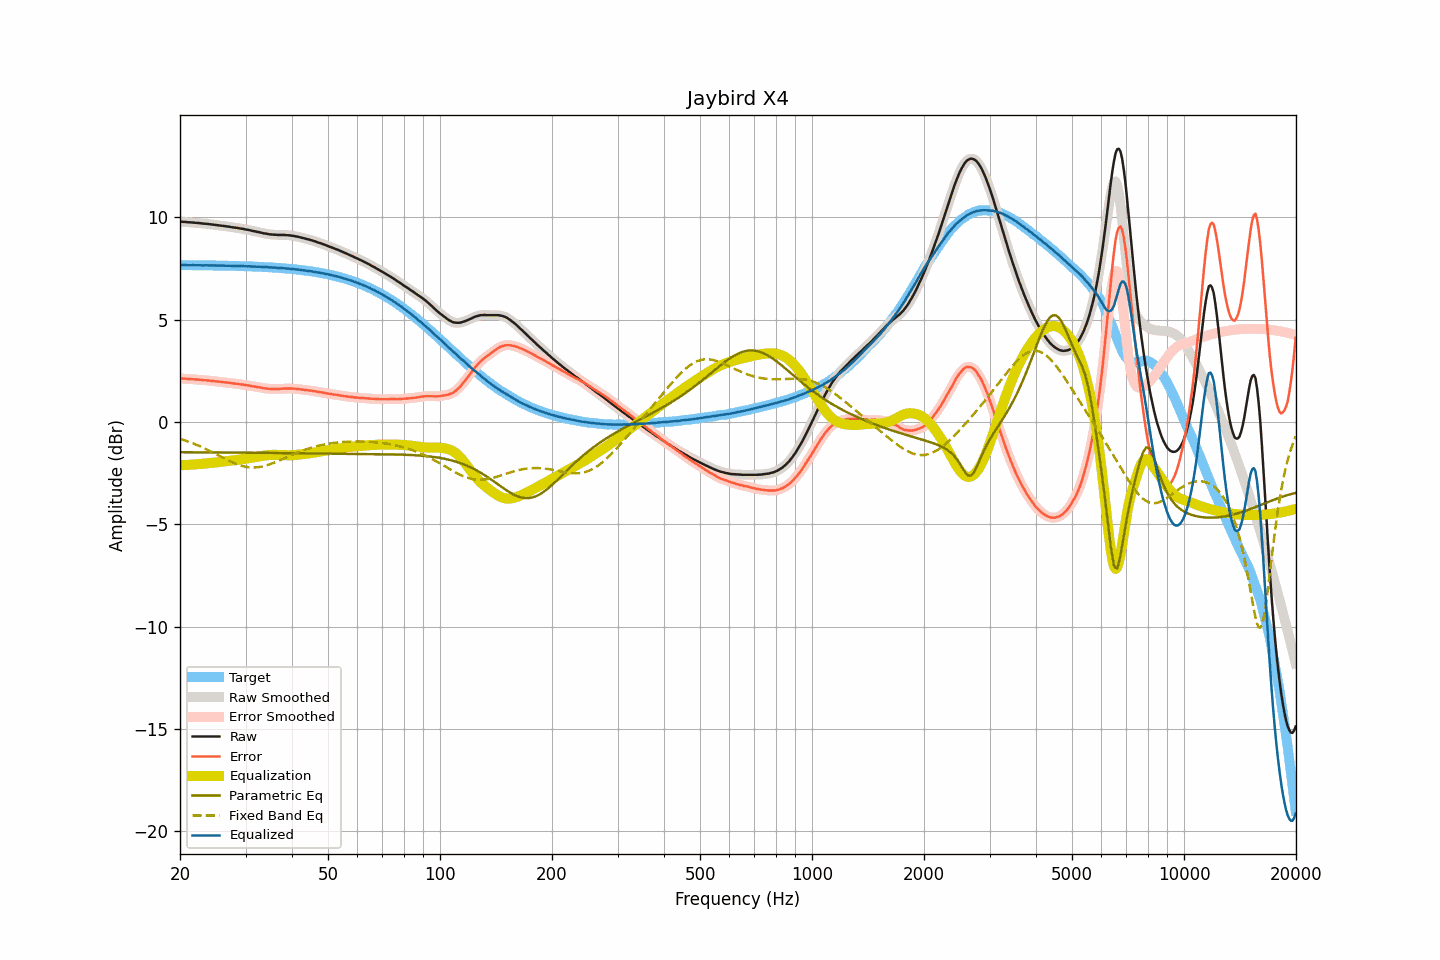

The table this chart was drawn from, first rows:
frequency, raw, smoothed, error, error_smoothed, equalization, parametric_eq, fixed_band_eq, equalized_raw, equalized_smoothed, target
20.00, 9.78, 9.79, 2.12, 2.12, -2.12, -1.48, -0.83, 7.66, 7.66, 7.66
20.20, 9.78, 9.78, 2.12, 2.12, -2.12, -1.48, -0.85, 7.66, 7.66, 7.66
20.40, 9.77, 9.78, 2.11, 2.12, -2.12, -1.48, -0.88, 7.66, 7.66, 7.66
20.61, 9.77, 9.77, 2.11, 2.11, -2.11, -1.48, -0.90, 7.66, 7.66, 7.66
20.81, 9.76, 9.76, 2.10, 2.10, -2.11, -1.48, -0.93, 7.66, 7.66, 7.66
21.02, 9.75, 9.76, 2.10, 2.10, -2.10, -1.48, -0.96, 7.65, 7.66, 7.66
21.23, 9.75, 9.75, 2.10, 2.09, -2.10, -1.48, -0.99, 7.66, 7.66, 7.66
21.44, 9.74, 9.75, 2.09, 2.09, -2.09, -1.48, -1.02, 7.65, 7.66, 7.66
21.66, 9.74, 9.74, 2.09, 2.08, -2.08, -1.48, -1.05, 7.66, 7.66, 7.66
21.87, 9.73, 9.73, 2.08, 2.08, -2.08, -1.49, -1.08, 7.66, 7.66, 7.65
22.09, 9.72, 9.73, 2.07, 2.07, -2.07, -1.49, -1.11, 7.65, 7.66, 7.65
22.31, 9.72, 9.72, 2.07, 2.07, -2.07, -1.49, -1.14, 7.66, 7.65, 7.65
22.54, 9.71, 9.71, 2.06, 2.06, -2.06, -1.49, -1.18, 7.65, 7.65, 7.65
22.76, 9.70, 9.70, 2.05, 2.05, -2.05, -1.49, -1.21, 7.65, 7.65, 7.65
22.99, 9.69, 9.69, 2.04, 2.04, -2.05, -1.49, -1.25, 7.65, 7.65, 7.65
23.22, 9.68, 9.69, 2.03, 2.04, -2.04, -1.49, -1.28, 7.64, 7.65, 7.65
23.45, 9.68, 9.68, 2.04, 2.03, -2.03, -1.49, -1.32, 7.65, 7.65, 7.65
23.69, 9.67, 9.67, 2.03, 2.03, -2.02, -1.49, -1.36, 7.65, 7.65, 7.65
23.92, 9.66, 9.66, 2.02, 2.02, -2.02, -1.49, -1.40, 7.65, 7.65, 7.65
24.16, 9.65, 9.65, 2.01, 2.01, -2.01, -1.49, -1.44, 7.65, 7.65, 7.64
24.40, 9.64, 9.64, 2.00, 2.00, -2.00, -1.49, -1.48, 7.64, 7.64, 7.64
24.65, 9.63, 9.63, 1.99, 1.99, -1.99, -1.49, -1.52, 7.64, 7.64, 7.64
24.89, 9.62, 9.62, 1.98, 1.98, -1.98, -1.49, -1.56, 7.64, 7.64, 7.64
25.14, 9.61, 9.61, 1.97, 1.97, -1.97, -1.49, -1.60, 7.64, 7.64, 7.64
25.39, 9.60, 9.60, 1.97, 1.97, -1.97, -1.49, -1.64, 7.64, 7.64, 7.64
25.65, 9.59, 9.59, 1.96, 1.96, -1.96, -1.49, -1.68, 7.64, 7.64, 7.64
25.91, 9.58, 9.58, 1.95, 1.95, -1.95, -1.49, -1.72, 7.63, 7.63, 7.64
26.16, 9.57, 9.57, 1.94, 1.94, -1.94, -1.49, -1.76, 7.63, 7.63, 7.63
26.43, 9.56, 9.56, 1.93, 1.93, -1.93, -1.50, -1.80, 7.63, 7.63, 7.63
26.69, 9.55, 9.55, 1.92, 1.92, -1.92, -1.50, -1.84, 7.63, 7.63, 7.63
26.96, 9.54, 9.54, 1.91, 1.91, -1.91, -1.50, -1.88, 7.63, 7.63, 7.63
27.23, 9.53, 9.53, 1.91, 1.90, -1.90, -1.50, -1.92, 7.63, 7.63, 7.63
27.50, 9.51, 9.52, 1.89, 1.89, -1.89, -1.50, -1.95, 7.62, 7.62, 7.63
27.77, 9.50, 9.50, 1.88, 1.88, -1.88, -1.50, -1.99, 7.62, 7.62, 7.62
28.05, 9.49, 9.49, 1.87, 1.87, -1.87, -1.50, -2.02, 7.62, 7.62, 7.62
28.33, 9.48, 9.48, 1.86, 1.86, -1.86, -1.50, -2.05, 7.62, 7.62, 7.62
28.62, 9.47, 9.47, 1.86, 1.85, -1.85, -1.50, -2.08, 7.62, 7.62, 7.62
28.90, 9.45, 9.46, 1.84, 1.84, -1.84, -1.50, -2.11, 7.61, 7.62, 7.61
29.19, 9.44, 9.44, 1.83, 1.83, -1.83, -1.50, -2.14, 7.61, 7.61, 7.61
29.48, 9.43, 9.43, 1.82, 1.82, -1.82, -1.50, -2.16, 7.61, 7.61, 7.61
29.78, 9.41, 9.42, 1.81, 1.81, -1.81, -1.50, -2.18, 7.60, 7.61, 7.61
30.08, 9.40, 9.40, 1.80, 1.80, -1.80, -1.50, -2.19, 7.61, 7.61, 7.60
30.38, 9.38, 9.39, 1.78, 1.78, -1.78, -1.50, -2.21, 7.60, 7.60, 7.60
30.68, 9.37, 9.37, 1.77, 1.77, -1.77, -1.51, -2.22, 7.60, 7.60, 7.60
30.99, 9.35, 9.35, 1.76, 1.76, -1.76, -1.51, -2.22, 7.60, 7.60, 7.60
31.30, 9.33, 9.34, 1.74, 1.74, -1.74, -1.51, -2.23, 7.59, 7.59, 7.59
31.61, 9.32, 9.32, 1.73, 1.73, -1.73, -1.51, -2.23, 7.59, 7.59, 7.59
31.93, 9.30, 9.30, 1.72, 1.72, -1.72, -1.51, -2.23, 7.59, 7.59, 7.59
32.24, 9.28, 9.29, 1.70, 1.70, -1.70, -1.51, -2.22, 7.58, 7.59, 7.58
32.57, 9.27, 9.27, 1.69, 1.69, -1.69, -1.51, -2.21, 7.58, 7.58, 7.58
32.89, 9.25, 9.25, 1.68, 1.68, -1.68, -1.51, -2.20, 7.58, 7.58, 7.58
33.22, 9.23, 9.23, 1.66, 1.66, -1.66, -1.51, -2.18, 7.57, 7.57, 7.57
33.55, 9.21, 9.22, 1.64, 1.65, -1.65, -1.51, -2.16, 7.56, 7.57, 7.57
33.89, 9.20, 9.20, 1.64, 1.64, -1.64, -1.51, -2.14, 7.56, 7.56, 7.56
34.23, 9.19, 9.19, 1.63, 1.63, -1.63, -1.51, -2.12, 7.56, 7.56, 7.56
34.57, 9.17, 9.18, 1.62, 1.62, -1.62, -1.51, -2.10, 7.55, 7.56, 7.56
34.92, 9.16, 9.16, 1.61, 1.61, -1.61, -1.52, -2.07, 7.55, 7.55, 7.55
35.27, 9.15, 9.16, 1.61, 1.61, -1.61, -1.52, -2.04, 7.54, 7.54, 7.55
35.62, 9.15, 9.15, 1.61, 1.61, -1.61, -1.52, -2.01, 7.55, 7.54, 7.54
35.97, 9.14, 9.15, 1.61, 1.61, -1.61, -1.52, -1.98, 7.54, 7.54, 7.54
... 635 more rows
